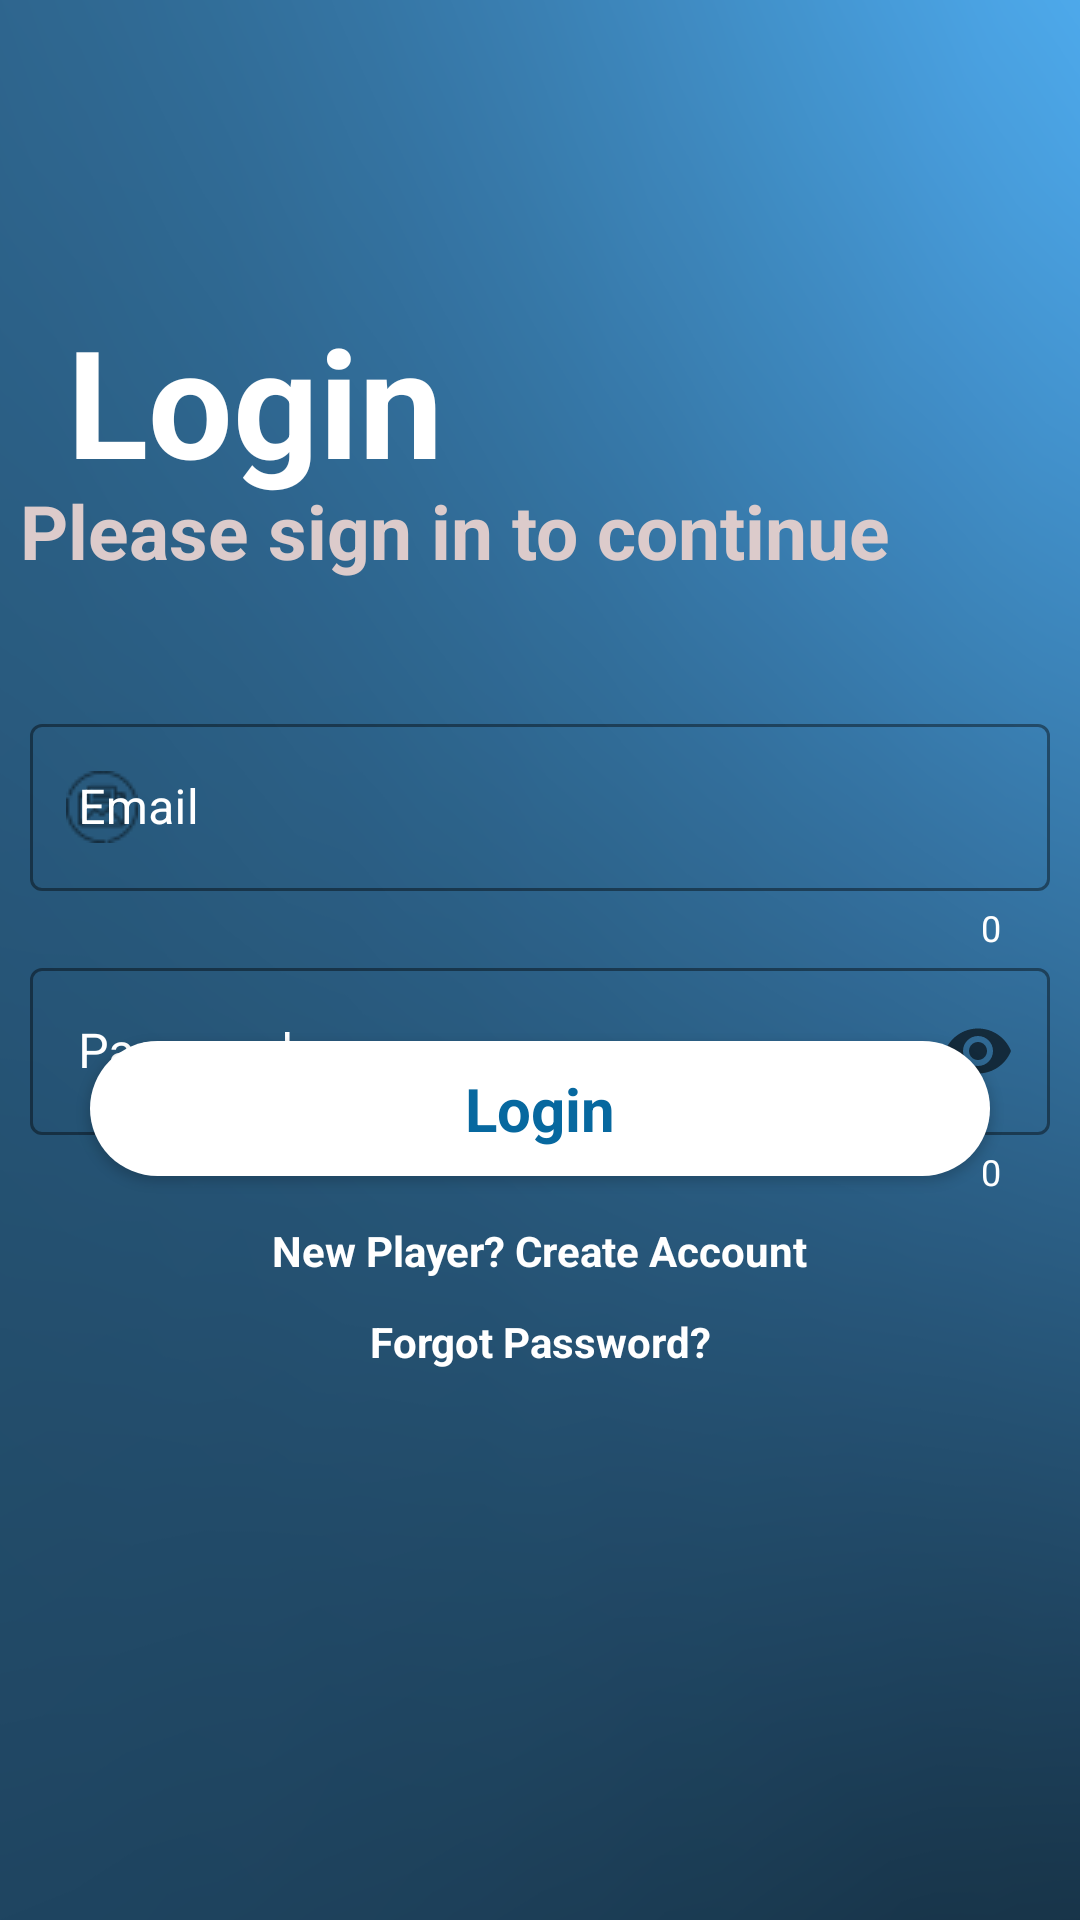

Reconstruct the res/layout file that produces this screen, plus the resources it refers to.
<!-- AndroidManifest.xml: application theme Theme.TeamBall -->
<!-- res/layout/activity_login.xml -->
<?xml version="1.0" encoding="utf-8"?>
<androidx.constraintlayout.widget.ConstraintLayout xmlns:android="http://schemas.android.com/apk/res/android"
    xmlns:app="http://schemas.android.com/apk/res-auto"
    xmlns:tools="http://schemas.android.com/tools"
    android:layout_width="match_parent"
    android:layout_height="match_parent"
    android:background="@drawable/start_background"
    tools:context=".View.LoginActivity">

    <TextView
        android:id="@+id/textView4"
        android:layout_width="352dp"
        android:layout_height="76dp"
        android:layout_marginTop="160dp"
        android:fontFamily="sans-serif"
        android:text="Please sign in to continue"
        android:textAlignment="textStart"
        android:textColor="#DCCBCB"
        android:textSize="25sp"
        android:textStyle="bold"
        app:layout_constraintEnd_toEndOf="parent"
        app:layout_constraintHorizontal_bias="0.829"
        app:layout_constraintStart_toStartOf="parent"
        app:layout_constraintTop_toTopOf="parent" />

    <TextView
        android:id="@+id/textView3"
        android:layout_width="196dp"
        android:layout_height="80dp"
        android:layout_marginTop="100dp"
        android:fontFamily="sans-serif"
        android:text="Login"
        android:textAlignment="textStart"
        android:textColor="@color/white"
        android:textSize="50sp"
        android:textStyle="bold"
        app:layout_constraintEnd_toEndOf="parent"
        app:layout_constraintHorizontal_bias="0.137"
        app:layout_constraintStart_toStartOf="parent"
        app:layout_constraintTop_toTopOf="parent" />

    <Button
        android:id="@+id/LoginBtn"
        android:layout_width="300dp"
        android:layout_height="45dp"
        android:background="@drawable/custom_button"
        android:fontFamily="sans-serif"
        android:text="Login"
        android:textColor="@color/teamball"
        android:textStyle="bold"
        android:textAllCaps="false"
        android:textSize="20sp"
        app:layout_constraintBottom_toBottomOf="parent"
        app:layout_constraintEnd_toEndOf="parent"
        app:layout_constraintStart_toStartOf="parent"
        app:layout_constraintTop_toTopOf="parent"
        app:layout_constraintVertical_bias="0.583" />

    <TextView
        android:id="@+id/RegisterFromLogin"
        android:layout_width="wrap_content"
        android:layout_height="wrap_content"
        android:text="New Player? Create Account"
        android:textColor="@color/white"
        android:textStyle="bold"
        app:layout_constraintBottom_toBottomOf="parent"
        app:layout_constraintEnd_toEndOf="parent"
        app:layout_constraintStart_toStartOf="parent"
        app:layout_constraintTop_toTopOf="parent"
        app:layout_constraintVertical_bias="0.656" />

    <TextView
        android:id="@+id/ForgotPassBtn"
        android:layout_width="wrap_content"
        android:layout_height="wrap_content"
        android:textColor="@color/white"
        android:text="Forgot Password?"
        android:textStyle="bold"
        app:layout_constraintBottom_toBottomOf="parent"
        app:layout_constraintEnd_toEndOf="parent"
        app:layout_constraintStart_toStartOf="parent"
        app:layout_constraintTop_toTopOf="parent"
        app:layout_constraintVertical_bias="0.705" />

    <ProgressBar
        android:id="@+id/simpleProgressBar2"
        android:layout_width="wrap_content"
        android:layout_height="wrap_content"
        android:visibility="invisible"
        android:outlineAmbientShadowColor="@color/white"
        android:outlineSpotShadowColor="@color/white"
        app:layout_constraintBottom_toBottomOf="parent"
        app:layout_constraintEnd_toEndOf="parent"
        app:layout_constraintHorizontal_bias="0.498"
        app:layout_constraintStart_toStartOf="parent"
        app:layout_constraintTop_toTopOf="parent"
        app:layout_constraintVertical_bias="0.796" />

    <com.google.android.material.textfield.TextInputLayout
        android:id="@+id/textInputLayoutEmail"
        style="@style/Widget.MaterialComponents.TextInputLayout.OutlinedBox"
        android:layout_width="340dp"
        android:layout_height="wrap_content"
        android:layout_marginStart="80dp"
        android:layout_marginEnd="80dp"
        android:hint="Email"
        android:textColorHint="@color/white"
        app:boxStrokeColor="@color/white"
        app:counterEnabled="true"
        app:counterTextColor="@color/white"
        app:endIconMode="clear_text"
        app:hintTextColor="@color/white"
        app:layout_constraintEnd_toEndOf="parent"
        app:layout_constraintStart_toStartOf="parent"
        app:layout_constraintTop_toBottomOf="@+id/textView4"
        app:placeholderTextColor="@color/white"
        app:prefixTextColor="@color/white"
        app:startIconDrawable="@drawable/email_icon"
        app:suffixTextColor="@color/white">

        <com.google.android.material.textfield.TextInputEditText
            android:id="@+id/LoginEmail"
            android:layout_width="match_parent"
            android:layout_height="wrap_content"
            android:inputType="textEmailAddress"
            android:shadowColor="@color/white"
            android:textColor="@color/white" />
    </com.google.android.material.textfield.TextInputLayout>

    <com.google.android.material.textfield.TextInputLayout
        android:id="@+id/textInputLayoutPass"
        style="@style/Widget.MaterialComponents.TextInputLayout.OutlinedBox"
        android:layout_width="340dp"
        android:layout_height="wrap_content"
        android:layout_marginStart="40dp"
        android:layout_marginEnd="40dp"
        android:hint="Password"
        android:textColorHint="@color/white"
        app:boxStrokeColor="@color/white"
        app:counterEnabled="true"
        app:counterTextColor="@color/white"
        app:endIconMode="password_toggle"
        app:hintTextColor="@color/white"
        app:layout_constraintEnd_toEndOf="parent"
        app:layout_constraintStart_toStartOf="parent"
        app:layout_constraintTop_toBottomOf="@+id/textInputLayoutEmail"
        app:startIconDrawable="@drawable/icon_password">

        <com.google.android.material.textfield.TextInputEditText
            android:id="@+id/LoginPassword"
            android:layout_width="match_parent"
            android:layout_height="wrap_content"
            android:inputType="textPassword"
            android:shadowColor="@color/white"
            android:textColor="@color/white" />
    </com.google.android.material.textfield.TextInputLayout>




</androidx.constraintlayout.widget.ConstraintLayout>
<!-- resources referenced by this layout -->
<resources>
  <color name="teamball">#07689f</color>
  <color name="white">#FFFFFF</color>
  <!-- drawable custom_button (drawable) -->
  <?xml version="1.0" encoding="utf-8"?>
  <selector xmlns:android="http://schemas.android.com/apk/res/android">
      <item>
          <shape android:shape="rectangle">
              <solid android:color="@color/white"/>
              <corners android:radius="999dp"/>
          </shape>
      </item>
  
  
  </selector>
  <!-- drawable email_icon: png bitmap (drawable, 659 bytes) -->
  <!-- drawable start_background: png bitmap (drawable, 513136 bytes) -->
  <style name="Theme.TeamBall" parent="Theme.MaterialComponents.DayNight.NoActionBar.Bridge">
          
          <item name="colorPrimary">@color/purple_500</item>
          <item name="colorPrimaryVariant">@color/purple_700</item>
          <item name="colorOnPrimary">@color/white</item>
          
          <item name="colorSecondary">@color/teal_200</item>
          <item name="colorSecondaryVariant">@color/teal_700</item>
          <item name="colorOnSecondary">@color/black</item>
          
          <item name="android:statusBarColor" tools:targetApi="l">?attr/colorPrimaryVariant</item>
          
      </style>
  <color name="purple_500">#FF6200EE</color>
  <color name="purple_700">#FF3700B3</color>
  <color name="teal_200">#FF03DAC5</color>
  <color name="teal_700">#FF018786</color>
  <color name="black">#FF000000</color>
</resources>
